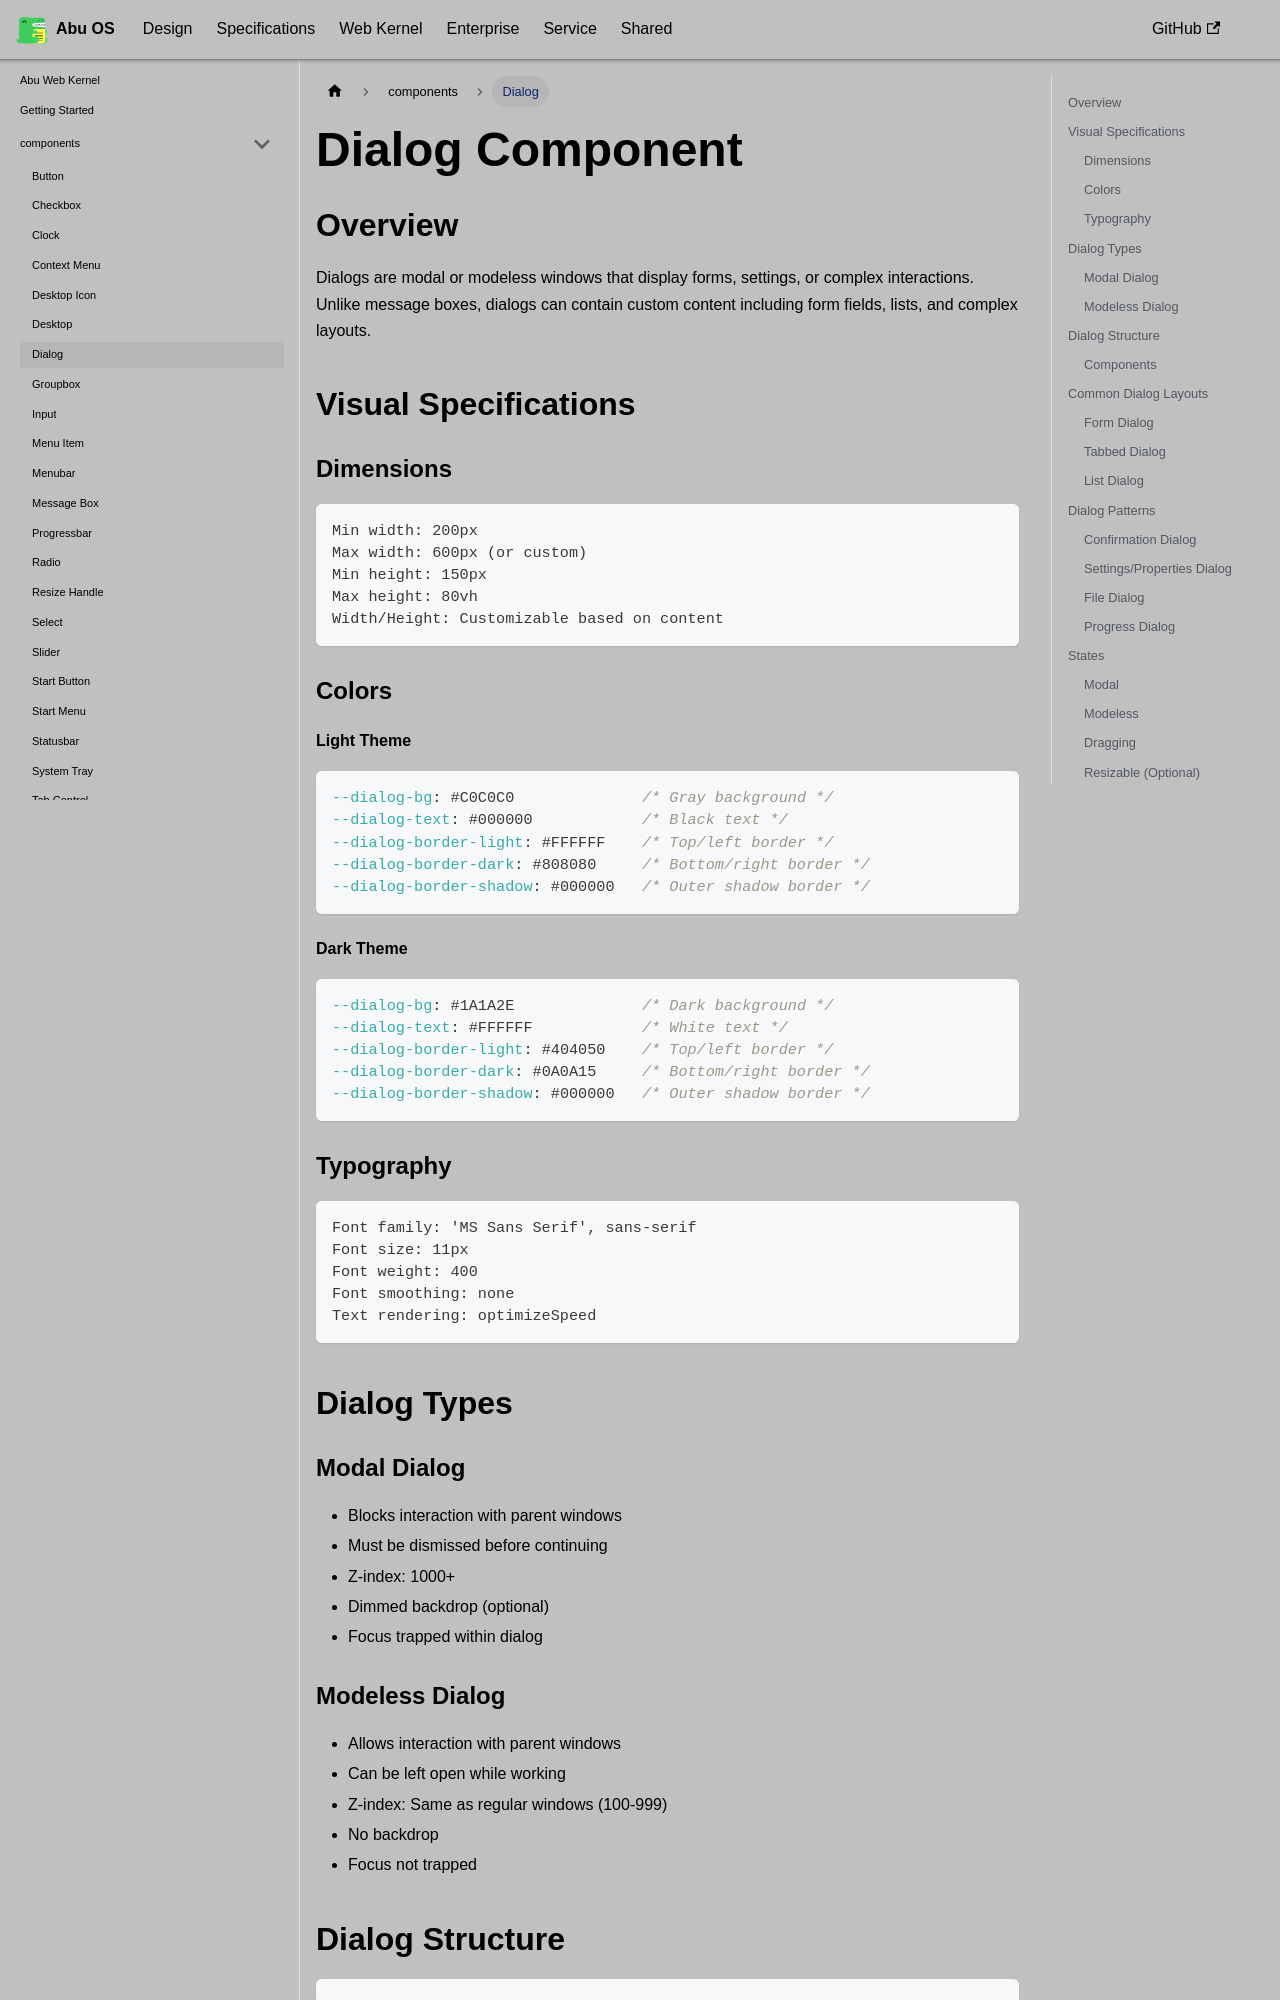

repository: OstrichDeveloper/Abu-98-Specification · page: docs/abu-web-kernel/components/dialog/index.html · generator: docusaurus

---
id: dialog
title: Dialog
---

# Dialog Component

## Overview

Dialogs are modal or modeless windows that display forms, settings, or complex interactions. Unlike message boxes, dialogs can contain custom content including form fields, lists, and complex layouts.

## Visual Specifications

### Dimensions

```
Min width: 200px
Max width: 600px (or custom)
Min height: 150px
Max height: 80vh
Width/Height: Customizable based on content
```

### Colors

#### Light Theme

```css
--dialog-bg: #C0C0C0              /* Gray background */
--dialog-text: #000000            /* Black text */
--dialog-border-light: #FFFFFF    /* Top/left border */
--dialog-border-dark: #808080     /* Bottom/right border */
--dialog-border-shadow: #000000   /* Outer shadow border */
```

#### Dark Theme

```css
--dialog-bg: #1A1A2E              /* Dark background */
--dialog-text: #FFFFFF            /* White text */
--dialog-border-light: #404050    /* Top/left border */
--dialog-border-dark: #0A0A15     /* Bottom/right border */
--dialog-border-shadow: #000000   /* Outer shadow border */
```

### Typography

```
Font family: 'MS Sans Serif', sans-serif
Font size: 11px
Font weight: 400
Font smoothing: none
Text rendering: optimizeSpeed
```

## Dialog Types

### Modal Dialog
- Blocks interaction with parent windows
- Must be dismissed before continuing
- Z-index: 1000+
- Dimmed backdrop (optional)
- Focus trapped within dialog

### Modeless Dialog
- Allows interaction with parent windows
- Can be left open while working
- Z-index: Same as regular windows (100-999)
- No backdrop
- Focus not trapped
